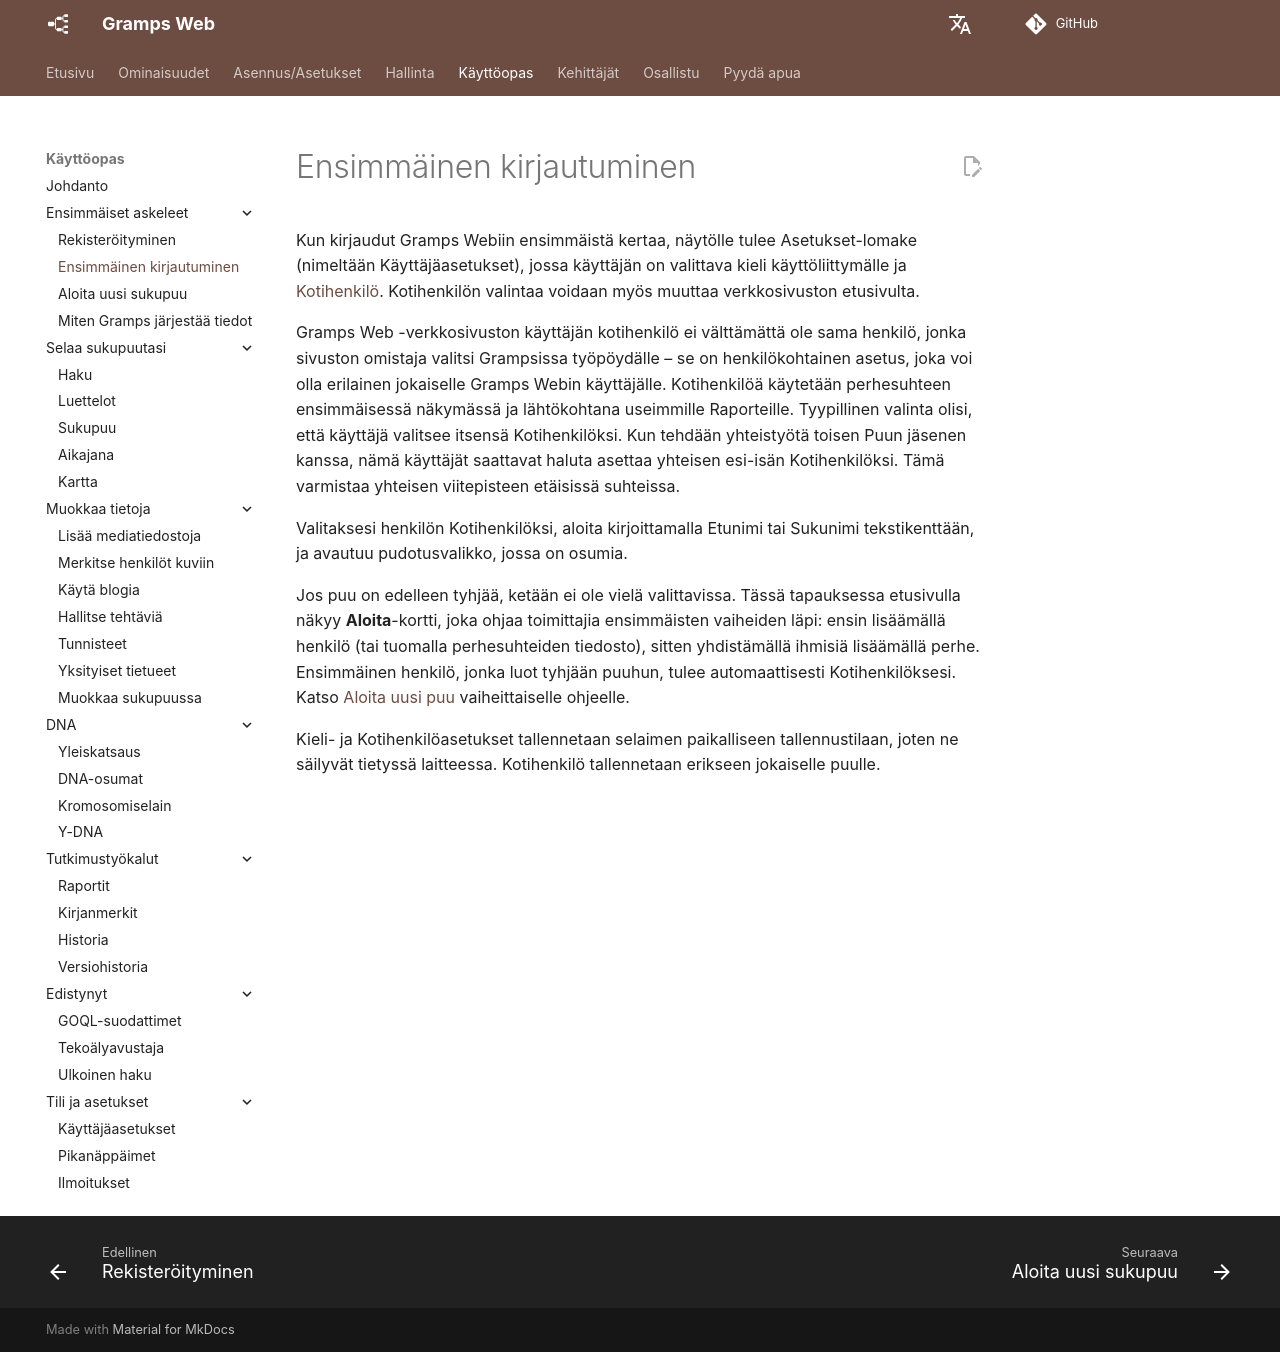

repository: gramps-project/gramps-web-docs · page: fi/user-guide/first-login/index.html · generator: mkdocs

Kun kirjaudut Gramps Webiin ensimmäistä kertaa, näytölle tulee Asetukset-lomake (nimeltään Käyttäjäasetukset), jossa käyttäjän on valittava kieli käyttöliittymälle ja [Kotihenkilö](https://www.gramps-project.org/wiki/index.php/Gramps_Glossary#home_person). Kotihenkilön valintaa voidaan myös muuttaa verkkosivuston etusivulta.

Gramps Web -verkkosivuston käyttäjän kotihenkilö ei välttämättä ole sama henkilö, jonka sivuston omistaja valitsi Grampsissa työpöydälle – se on henkilökohtainen asetus, joka voi olla erilainen jokaiselle Gramps Webin käyttäjälle. Kotihenkilöä käytetään perhesuhteen ensimmäisessä näkymässä ja lähtökohtana useimmille Raporteille. Tyypillinen valinta olisi, että käyttäjä valitsee itsensä Kotihenkilöksi. Kun tehdään yhteistyötä toisen Puun jäsenen kanssa, nämä käyttäjät saattavat haluta asettaa yhteisen esi-isän Kotihenkilöksi. Tämä varmistaa yhteisen viitepisteen etäisissä suhteissa.

Valitaksesi henkilön Kotihenkilöksi, aloita kirjoittamalla Etunimi tai Sukunimi tekstikenttään, ja avautuu pudotusvalikko, jossa on osumia.

Jos puu on edelleen tyhjää, ketään ei ole vielä valittavissa. Tässä tapauksessa etusivulla näkyy **Aloita**-kortti, joka ohjaa toimittajia ensimmäisten vaiheiden läpi: ensin lisäämällä henkilö (tai tuomalla perhesuhteiden tiedosto), sitten yhdistämällä ihmisiä lisäämällä perhe. Ensimmäinen henkilö, jonka luot tyhjään puuhun, tulee automaattisesti Kotihenkilöksesi. Katso [Aloita uusi puu](start-tree.md) vaiheittaiselle ohjeelle.

Kieli- ja Kotihenkilöasetukset tallennetaan selaimen paikalliseen tallennustilaan, joten ne säilyvät tietyssä laitteessa. Kotihenkilö tallennetaan erikseen jokaiselle puulle.
